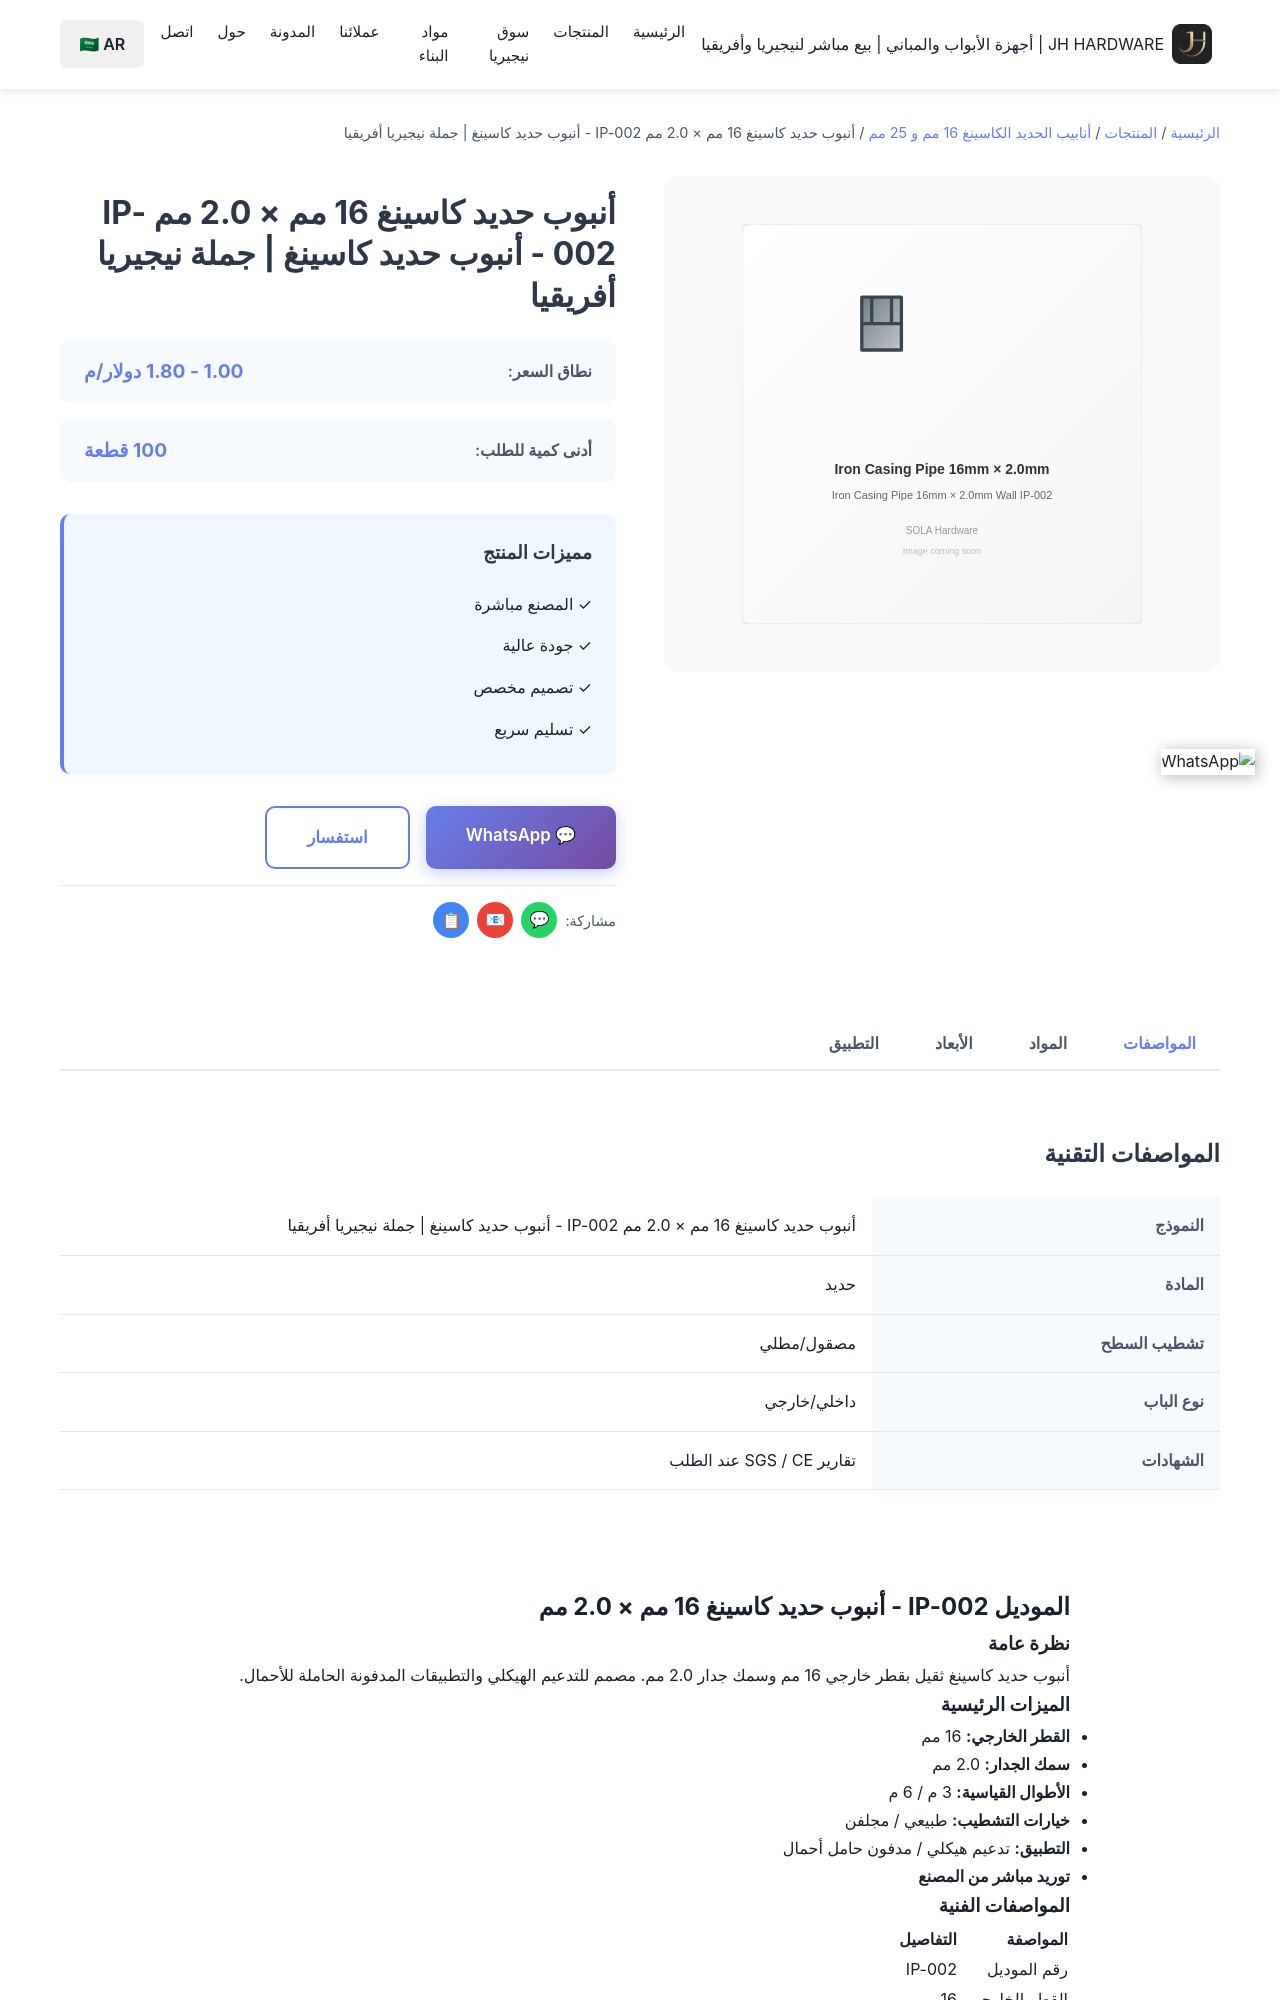

repository: Tommy9959/tommy-hardware-cn · page: ar/products/iron-casing-pipes/sp-002/index.html · generator: jekyll

---
title: أنبوب حديد كاسينغ 16 مم × 2.0 مم IP-002 - أنبوب حديد كاسينغ | جملة نيجيريا أفريقيا
product_name: أنبوب حديد كاسينغ 16 مم × 2.0 مم
price_range: 1.00 - 1.80 دولار/م
moq: 100 قطعة
material: حديد
finish: أسود / مجلفن
application: تقوية هيكلية / دفين محمل
lead_time: 15-25 يوم
description: أنبوب حديد كاسينغ 16 مم × 2.0 مم من SOLA هاردوير. أنبوب 16 مم ثقيل للتدعيم الهيكلي والتطبيقات المدفونة الحاملة للأحمال. مواد بناء جملة لنيجيريا.
tags:
  - 'أنبوب حديد كاسينغ'
  - 'أنبوب كاسينغ 16 مم'
  - 'أنابيب حديد بالجملة'
  - 'أنبوب مدفون في الخرسانة'
  - 'SOLA هاردوير'
features:
  - 'جدار أكثر سمكًا لسعة تحميل أعلى'
  - 'بناء حديدي متين'
  - 'سعر مباشر من المصنع'
  - 'أطوال مخصصة مقبولة'
  - 'توصيل سريع إلى نيجي
